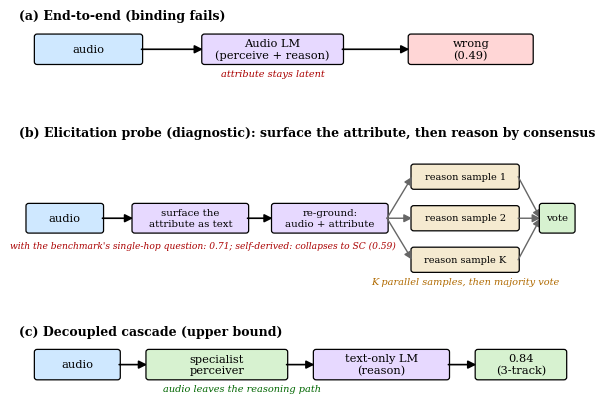
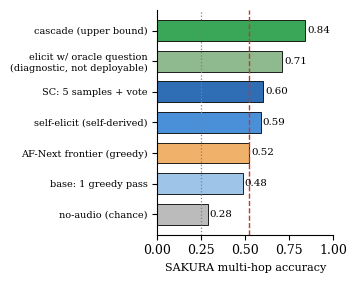

Write Python code to recreate these figures, in order.
import matplotlib
matplotlib.use("Agg")
import matplotlib.pyplot as plt
import matplotlib.gridspec as gridspec
from matplotlib.patches import FancyBboxPatch, FancyArrowPatch
import numpy as np

plt.rcParams.update({"font.size": 9, "font.family": "serif",
                     "axes.linewidth": 0.8, "savefig.dpi": 300, "mathtext.default": "regular"})

AUD, LM, SPEC, OK, BAD, SAMP = "#cfe8ff", "#e7d9ff", "#d7f2d0", "#d7f2d0", "#ffd6d6", "#f5ead0"

def box(ax, x, y, w, h, text, fc, fs=8.2):
    ax.add_patch(FancyBboxPatch((x, y), w, h, boxstyle="round,pad=0.02,rounding_size=0.05",
                 fc=fc, ec="black", lw=0.9))
    ax.text(x + w/2, y + h/2, text, ha="center", va="center", fontsize=fs)

def arr(ax, x1, y1, x2, y2, color="black", rad=0.0, lw=1.2):
    ax.add_patch(FancyArrowPatch((x1, y1), (x2, y2), arrowstyle="-|>", mutation_scale=12,
                 lw=lw, color=color, connectionstyle="arc3,rad=%s" % rad, shrinkA=0, shrinkB=0))

# ===========================================================================
# FIGURE 1 — methodology. Panel (b) shows parallel sampling + majority vote.
# ===========================================================================
fig = plt.figure(figsize=(7.2, 5.1))
gs = gridspec.GridSpec(3, 1, height_ratios=[1.0, 2.05, 1.0], hspace=0.38)
axes = [fig.add_subplot(gs[i]) for i in range(3)]
for ax in axes:
    ax.set_xlim(0, 10); ax.axis("off")

# (a)
ax = axes[0]; ax.set_ylim(0, 1.5)
ax.text(0.0, 1.30, "(a) End-to-end (binding fails)", fontsize=9, fontweight="bold")
box(ax, 0.3, 0.45, 1.9, 0.55, "audio", AUD)
box(ax, 3.3, 0.45, 2.5, 0.55, "Audio LM\n(perceive + reason)", LM)
box(ax, 7.0, 0.45, 2.2, 0.55, "wrong\n(0.49)", BAD)
arr(ax, 2.2, 0.725, 3.3, 0.725); arr(ax, 5.8, 0.725, 7.0, 0.725)
ax.text(4.55, 0.20, "attribute stays latent", fontsize=7.0, style="italic", ha="center", color="#a00")

# (b) Elicitation probe (diagnostic): surface the attribute, then reason by consensus
ax = axes[1]; ax.set_ylim(0, 3.15)
ax.text(0.0, 2.95, "(b) Elicitation probe (diagnostic): surface the attribute, then reason by consensus",
        fontsize=9, fontweight="bold")
box(ax, 0.15, 1.05, 1.35, 0.55, "audio", AUD)
box(ax, 2.05, 1.05, 2.05, 0.55, "surface the\nattribute as text", LM, fs=7.4)
box(ax, 4.55, 1.05, 2.05, 0.55, "re-ground:\naudio + attribute", LM, fs=7.4)
arr(ax, 1.5, 1.325, 2.05, 1.325); arr(ax, 4.10, 1.325, 4.55, 1.325)
labels = ["reason sample 1", "reason sample 2", "reason sample K"]
sy = [2.15, 1.325, 0.50]
for lbl, y in zip(labels, sy):
    box(ax, 7.05, y-0.23, 1.9, 0.46, lbl, SAMP, fs=7.0)
    arr(ax, 6.60, 1.325, 7.05, y, color="#666", lw=1.0)
    arr(ax, 8.95, y, 9.35, 1.325, color="#666", lw=1.0)
box(ax, 9.35, 1.05, 0.6, 0.55, "vote", OK, fs=7.4)
ax.text(3.30, 0.72, "with the benchmark's single-hop question: 0.71; self-derived: collapses to SC (0.59)",
        fontsize=6.6, style="italic", ha="center", color="#a00")
ax.text(8.0, 0.02, "K parallel samples, then majority vote", fontsize=7.0, style="italic",
        ha="center", color="#b06a00")

# (c)
ax = axes[2]; ax.set_ylim(0, 1.5)
ax.text(0.0, 1.30, "(c) Decoupled cascade (upper bound)", fontsize=9, fontweight="bold")
box(ax, 0.3, 0.45, 1.5, 0.55, "audio", AUD)
box(ax, 2.3, 0.45, 2.5, 0.55, "specialist\nperceiver", SPEC)
box(ax, 5.3, 0.45, 2.4, 0.55, "text-only LM\n(reason)", LM)
box(ax, 8.2, 0.45, 1.6, 0.55, "0.84\n(3-track)", OK)
arr(ax, 1.8, 0.725, 2.3, 0.725); arr(ax, 4.8, 0.725, 5.3, 0.725); arr(ax, 7.7, 0.725, 8.2, 0.725)
ax.text(4.0, 0.20, "audio leaves the reasoning path", fontsize=7.0, style="italic", ha="center", color="#060")

plt.savefig("fig_method.pdf", bbox_inches="tight"); plt.close()
print("wrote fig_method.pdf")

# ===========================================================================
# FIGURE 2 — HORIZONTAL bars (roomy labels, no congestion)
# ===========================================================================
fig, ax = plt.subplots(figsize=(3.6, 2.9))
labels = ["cascade (upper bound)", "elicit w/ oracle question\n(diagnostic, not deployable)", "SC: 5 samples + vote", "self-elicit (self-derived)", "AF-Next frontier (greedy)", "base: 1 greedy pass", "no-audio (chance)"]
vals   = [0.843, 0.708, 0.600, 0.588, 0.523, 0.485, 0.285]
colors = ["#3aa657", "#8fb98f", "#2f6db5", "#4a90d9", "#f0b26b", "#9ec5e8", "#bbbbbb"]
ys = np.arange(len(vals))
ax.barh(ys, vals, color=colors, edgecolor="black", lw=0.6, height=0.68)
for y, v in zip(ys, vals):
    ax.text(v + 0.012, y, "%.2f" % v, va="center", ha="left", fontsize=7.4)
ax.axvline(0.25, ls=":", lw=0.9, color="gray")
ax.axvline(0.523, ls="--", lw=1.0, color="#c0392b")
ax.set_yticks(ys); ax.set_yticklabels(labels, fontsize=7.0)
ax.set_xlabel("SAKURA multi-hop accuracy", fontsize=8)
ax.set_xlim(0, 1.0); ax.invert_yaxis()
ax.spines["top"].set_visible(False); ax.spines["right"].set_visible(False)
plt.tight_layout()
plt.savefig("fig_results.pdf", bbox_inches="tight"); plt.close()
print("wrote fig_results.pdf")
